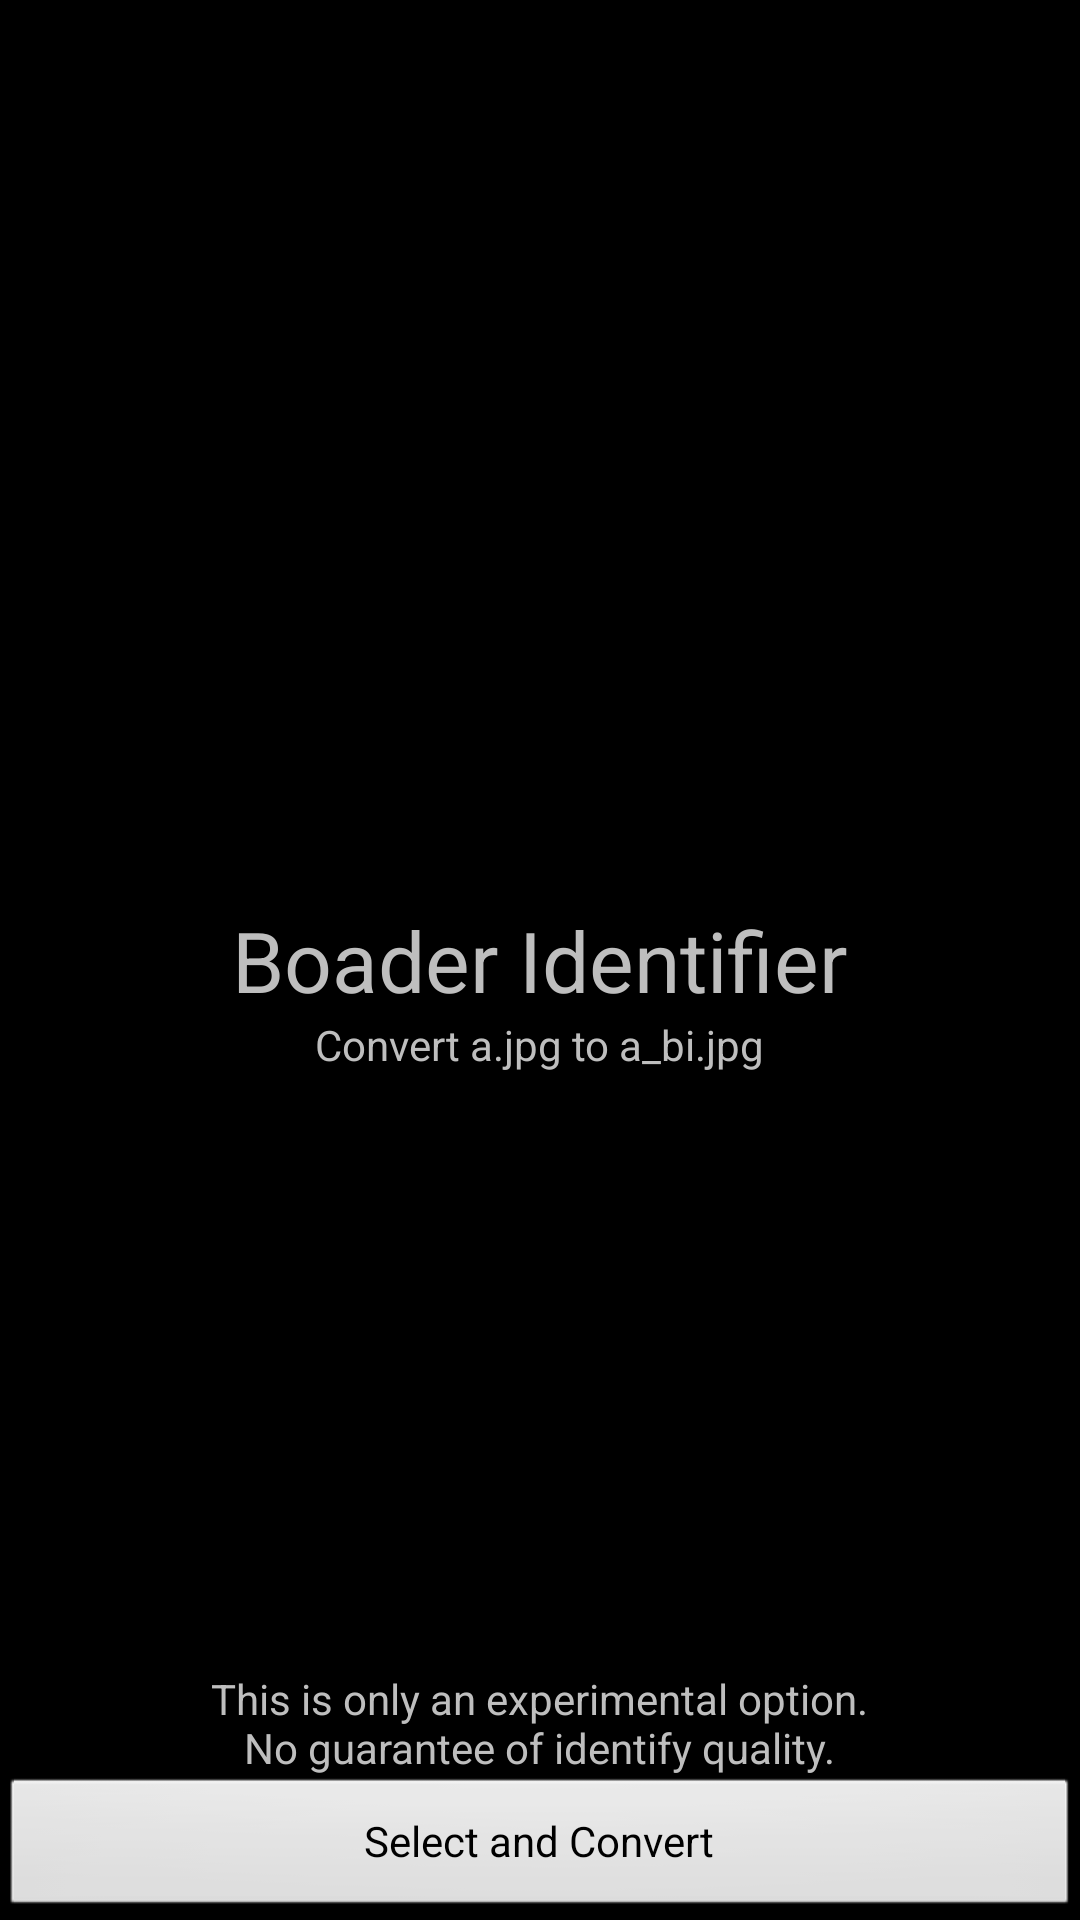

Produce the Android XML layout that renders to this screen, including the resource entries it uses.
<!-- AndroidManifest.xml: application theme android:Theme.Black.NoTitleBar -->
<!-- res/layout/activity_extra.xml -->
<?xml version="1.0" encoding="utf-8"?>
<RelativeLayout
    xmlns:android="http://schemas.android.com/apk/res/android"
    xmlns:tools="http://schemas.android.com/tools"
    android:layout_width="match_parent"
    android:layout_height="match_parent"
    android:paddingBottom="@dimen/activity_vertical_margin"
    android:paddingLeft="@dimen/activity_horizontal_margin"
    android:paddingRight="@dimen/activity_horizontal_margin"
    android:paddingTop="@dimen/activity_vertical_margin"
    tools:context="io.github.sgqy.labeler.Extra">

    <Button
        android:layout_width="wrap_content"
        android:layout_height="wrap_content"
        android:text="@string/extra_command_select_and_convert"
        android:id="@+id/buttonSelectAndConvert"
        android:layout_alignParentBottom="true"
        android:layout_alignParentStart="true"
        android:layout_alignParentEnd="true"
        android:onClick="commandSelectAndConvertClicked"
        />

    <TextView
        android:layout_width="wrap_content"
        android:layout_height="wrap_content"
        android:text="@string/extra_text_warning"
        android:id="@+id/textViewWarning"
        android:gravity="center"
        android:layout_above="@+id/buttonSelectAndConvert"
        android:layout_centerHorizontal="true"/>

    <TextView
        android:layout_width="wrap_content"
        android:layout_height="wrap_content"
        android:text="@string/extra_text_title"
        android:id="@+id/textViewTitle"
        android:textSize="28dp"
        android:layout_centerVertical="true"
        android:layout_centerHorizontal="true"/>

    <TextView
        android:layout_width="wrap_content"
        android:layout_height="wrap_content"
        android:text="@string/extra_text_help"
        android:id="@+id/textViewHelp"
        android:layout_below="@+id/textViewTitle"
        android:layout_centerHorizontal="true"/>
</RelativeLayout>
<!-- resources referenced by this layout -->
<resources>
  <dimen name="activity_horizontal_margin">0dp</dimen>
  <dimen name="activity_vertical_margin">0dp</dimen>
  <string name="extra_command_select_and_convert">Select and Convert</string>
  <string name="extra_text_help">Convert a.jpg to a_bi.jpg</string>
  <string name="extra_text_title">Boader Identifier</string>
  <string name="extra_text_warning">This is only an experimental option.\nNo guarantee of identify quality.</string>
</resources>
